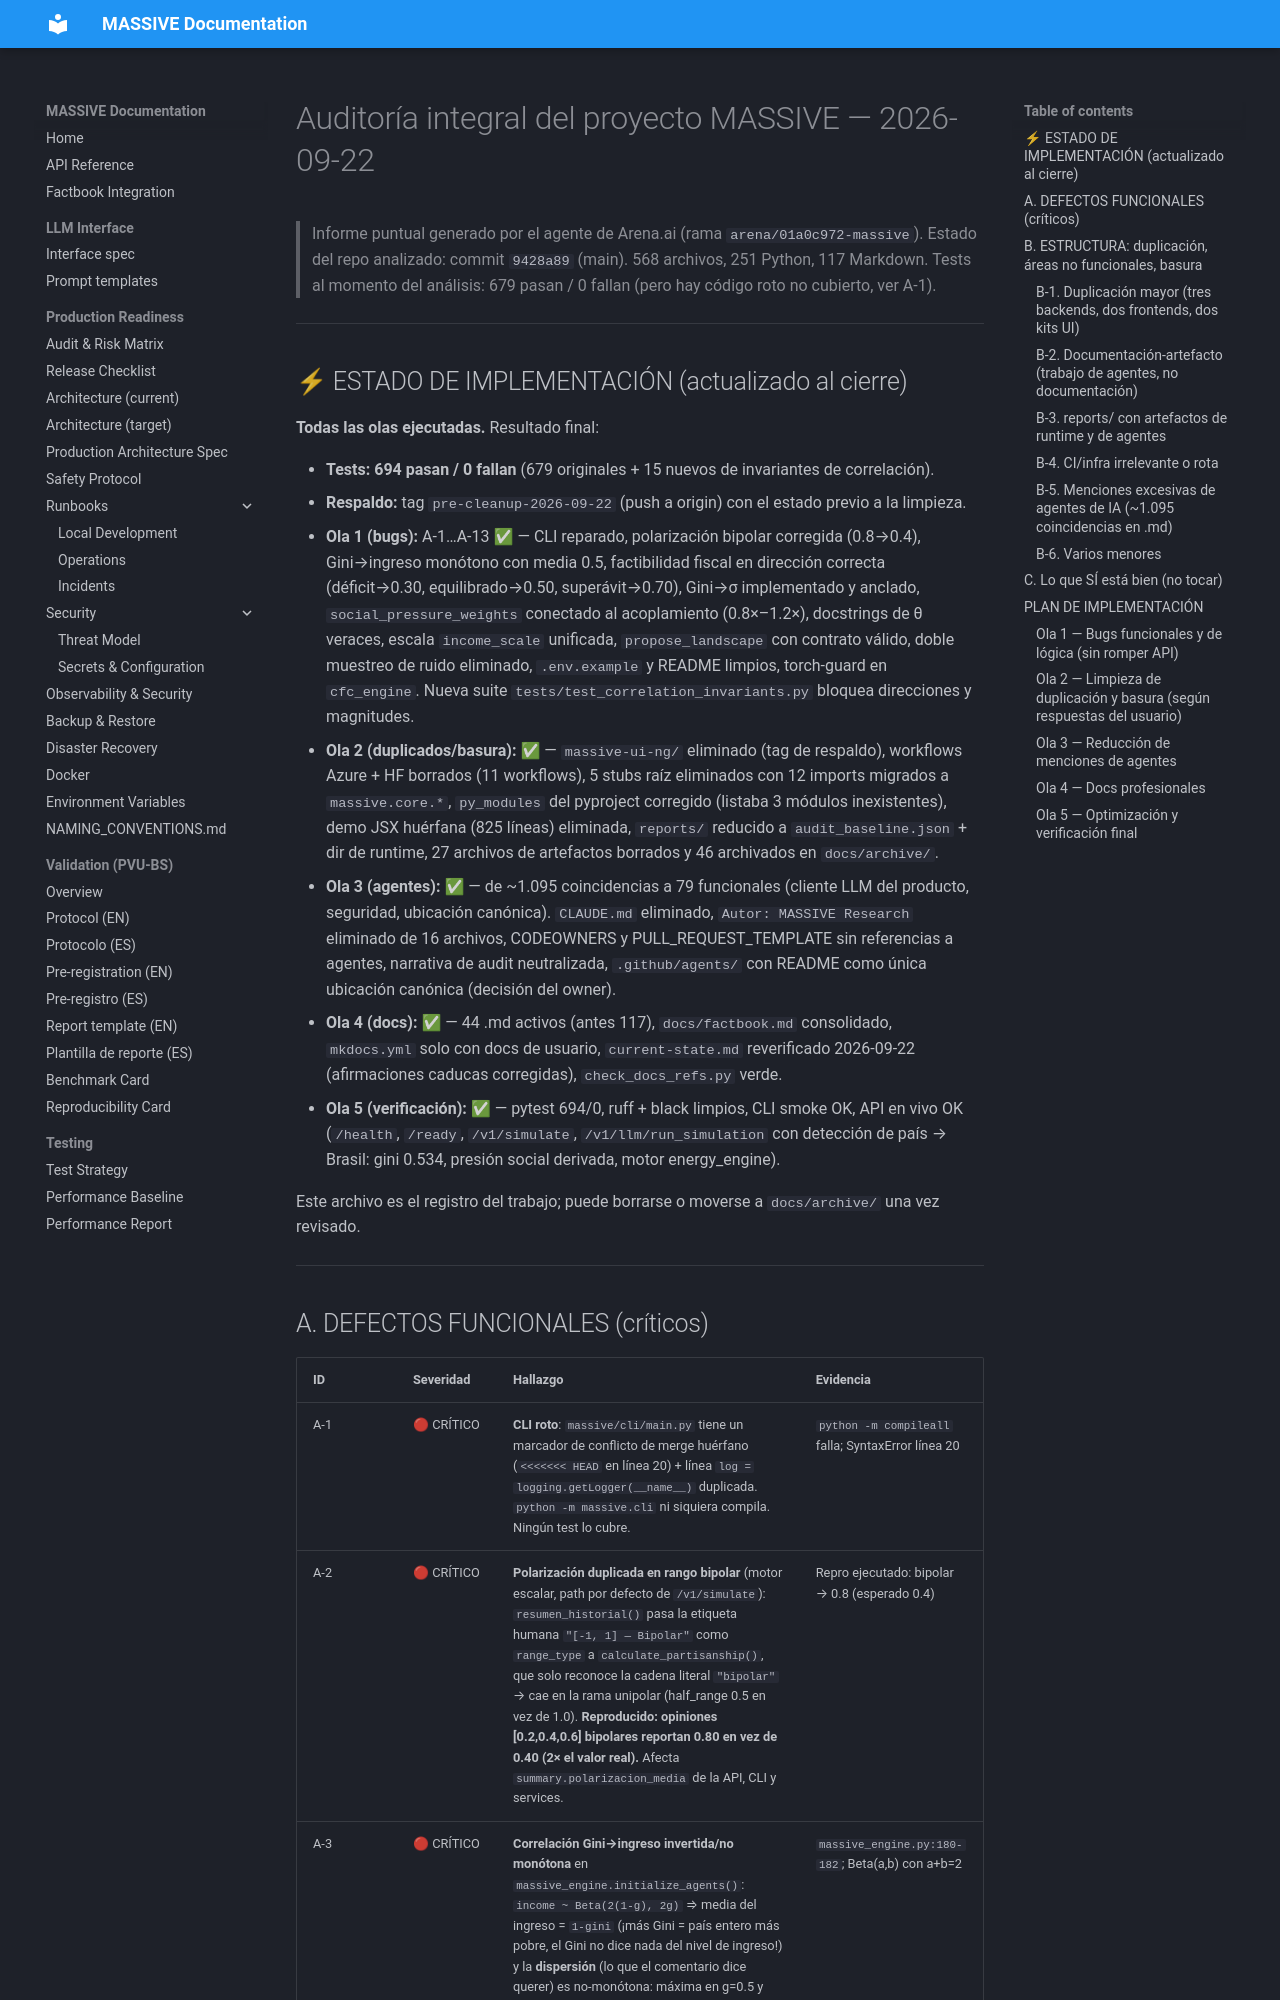

repository: Adlgr87/MASSIVE · page: archive/AUDITORIA_PROYECTO_2026-09-22/index.html · generator: mkdocs

# Auditoría integral del proyecto MASSIVE — 2026-09-22

> Informe puntual generado por el agente de Arena.ai (rama `arena/01a0c972-massive`).
> Estado del repo analizado: commit `9428a89` (main). 568 archivos, 251 Python, 117 Markdown.
> Tests al momento del análisis: 679 pasan / 0 fallan (pero hay código roto no cubierto, ver A-1).

---

## ⚡ ESTADO DE IMPLEMENTACIÓN (actualizado al cierre)

**Todas las olas ejecutadas.** Resultado final:

- **Tests: 694 pasan / 0 fallan** (679 originales + 15 nuevos de invariantes de correlación).
- **Respaldo:** tag `pre-cleanup-2026-09-22` (push a origin) con el estado previo a la limpieza.
- **Ola 1 (bugs):** A-1…A-13 ✅ — CLI reparado, polarización bipolar corregida (0.8→0.4),
  Gini→ingreso monótono con media 0.5, factibilidad fiscal en dirección correcta
  (déficit→0.30, equilibrado→0.50, superávit→0.70), Gini→σ implementado y anclado,
  `social_pressure_weights` conectado al acoplamiento (0.8×–1.2×), docstrings de θ
  veraces, escala `income_scale` unificada, `propose_landscape` con contrato válido,
  doble muestreo de ruido eliminado, `.env.example` y README limpios, torch-guard en
  `cfc_engine`. Nueva suite `tests/test_correlation_invariants.py` bloquea direcciones
  y magnitudes.
- **Ola 2 (duplicados/basura):** ✅ — `massive-ui-ng/` eliminado (tag de respaldo),
  workflows Azure + HF borrados (11 workflows), 5 stubs raíz eliminados con 12 imports
  migrados a `massive.core.*`, `py_modules` del pyproject corregido (listaba 3 módulos
  inexistentes), demo JSX huérfana (825 líneas) eliminada, `reports/` reducido a
  `audit_baseline.json` + dir de runtime, 27 archivos de artefactos borrados y 46
  archivados en `docs/archive/`.
- **Ola 3 (agentes):** ✅ — de ~1.095 coincidencias a 79 funcionales (cliente LLM del
  producto, seguridad, ubicación canónica). `CLAUDE.md` eliminado, `Autor: MASSIVE
  Research` eliminado de 16 archivos, CODEOWNERS y PULL_REQUEST_TEMPLATE sin
  referencias a agentes, narrativa de audit neutralizada, `.github/agents/` con README
  como única ubicación canónica (decisión del owner).
- **Ola 4 (docs):** ✅ — 44 .md activos (antes 117), `docs/factbook.md` consolidado,
  `mkdocs.yml` solo con docs de usuario, `current-state.md` reverificado 2026-09-22
  (afirmaciones caducas corregidas), `check_docs_refs.py` verde.
- **Ola 5 (verificación):** ✅ — pytest 694/0, ruff + black limpios, CLI smoke OK,
  API en vivo OK (`/health`, `/ready`, `/v1/simulate`, `/v1/llm/run_simulation` con
  detección de país → Brasil: gini 0.534, presión social derivada, motor energy_engine).

Este archivo es el registro del trabajo; puede borrarse o moverse a `docs/archive/`
una vez revisado.

---
